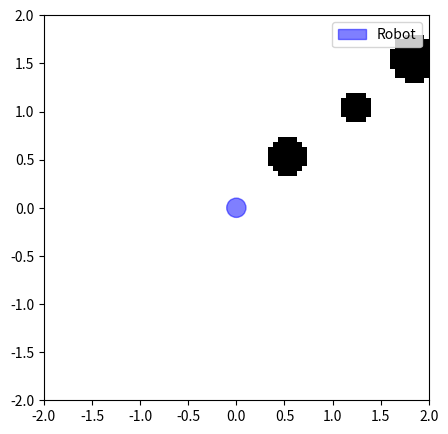

Generate this figure with matplotlib:
import numpy as np
import matplotlib.pyplot as plt

class LandmarkOccupancyGrid:
    def __init__(self, low=(0, 0), high=(2, 2), res=0.05) -> None:
        self.map_area = [low, high]    #a rectangular area    
        self.map_size = np.array([high[0]-low[0], high[1]-low[1]])
        self.resolution = res

        self.n_grids = [ int(s//res) for s in self.map_size]

        self.grid = np.zeros((self.n_grids[0], self.n_grids[1]), dtype=np.uint8)

        self.extent = [self.map_area[0][0], self.map_area[1][0], self.map_area[0][1], self.map_area[1][1]]

    def in_collision(self, indices):
        """
        find if the position is occupied or not. return if the queried pos is outside the map
        """
        for i, ind in enumerate(indices):
            if ind < 0 or ind >= self.n_grids[i]:
                return 1
        
        return self.grid[indices[0], indices[1]] 
    
    def robot_collision(self, pos, r_robot):
        """
        Checks if a robot with radius r_robot at position (x, y) collides with an obstacle
        """
        indices = [int((pos[i] - self.map_area[0][i]) // self.resolution) for i in range(2)]

        cell_radius = int(np.ceil(r_robot / self.resolution))

        for dx in range(-cell_radius, cell_radius + 1):
            for dy in range(-cell_radius, cell_radius + 1):
                neighbor_indices = [indices[0] + dx, indices[1] + dy]
                
                if self.in_collision(neighbor_indices):
                    return 1  
        
        return 0  


    def add_landmarks(self, landmarks):
        """
        Fill the grid with landmarks.
        Each landmark is given as (x, y, r) where
        - (x, y) is the center in world coordinates
        - r is the landmark's radius
        """
        for i in range(self.n_grids[0]):
            for j in range(self.n_grids[1]):
                centroid = np.array([
                    self.map_area[0][0] + self.resolution * (i + 0.5),
                    self.map_area[0][1] + self.resolution * (j + 0.5)
                ])
                
                for (x, y, r) in landmarks:
                    if np.linalg.norm(centroid - np.array([x, y])) <= r:
                        self.grid[i, j] = 1
                        break  


    
    def draw_map(self, robot_radius=None):
        plt.imshow(self.grid.T, cmap="Greys", origin='lower', vmin=0, vmax=1, extent=self.extent, interpolation='none')
        if robot_radius is not None:
            circle = plt.Circle((0,0), robot_radius, color='blue', alpha=0.5, label='Robot')
            plt.gca().add_patch(circle)
        plt.legend()

if __name__ == '__main__':
    grid_map = LandmarkOccupancyGrid(low=(-2,-2), high=(2,2), res=0.05)
    landmarks = [
        (0.5, 0.5, 0.2),
        (1.2, 1.0, 0.15),
        (1.8, 1.5, 0.25)
    ]
    grid_map.add_landmarks(landmarks)

    robot_radius = 0.1

    plt.figure(figsize=(5,5))
    grid_map.draw_map( robot_radius=robot_radius)
    plt.show()

